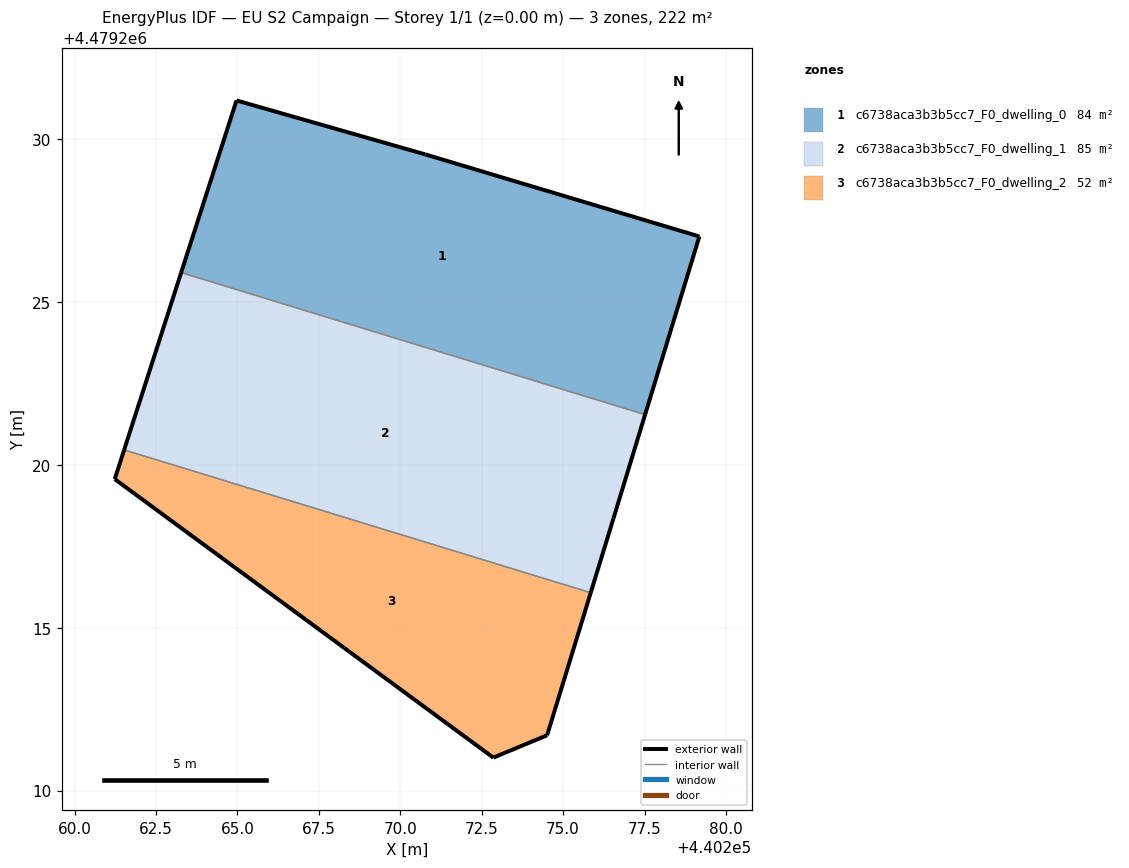
=== STOREY PLAN SPEC (per zone: floor XY polygon, exterior-wall plan segments, windows/doors) ===
zone 1: c6738aca3b3b5cc7_F0_dwelling_0  (84.0 m²)
  floor: (440279.18, 4479227.01) (440277.52, 4479221.54) (440263.27, 4479225.91) (440264.97, 4479231.19) (440270.77, 4479229.53)
  exterior wall: (440264.97, 4479231.19) – (440263.27, 4479225.91)  [5.6 m]
  exterior wall: (440277.52, 4479221.54) – (440279.18, 4479227.01)  [5.7 m]
  exterior wall: (440279.18, 4479227.01) – (440270.77, 4479229.53)  [8.8 m]
  exterior wall: (440270.77, 4479229.53) – (440264.97, 4479231.19)  [6.0 m]
  interior walls: 1
zone 2: c6738aca3b3b5cc7_F0_dwelling_1  (85.4 m²)
  floor: (440277.52, 4479221.54) (440276.55, 4479218.35) (440275.85, 4479216.08) (440261.52, 4479220.46) (440263.27, 4479225.91)
  exterior wall: (440263.27, 4479225.91) – (440261.52, 4479220.46)  [5.7 m]
  exterior wall: (440275.85, 4479216.08) – (440276.55, 4479218.35)  [2.4 m]
  exterior wall: (440276.55, 4479218.35) – (440277.52, 4479221.54)  [3.3 m]
  interior walls: 2
zone 3: c6738aca3b3b5cc7_F0_dwelling_2  (52.4 m²)
  floor: (440275.85, 4479216.08) (440274.51, 4479211.70) (440272.86, 4479211.01) (440268.28, 4479214.38) (440261.23, 4479219.56) (440261.52, 4479220.46)
  exterior wall: (440261.52, 4479220.46) – (440261.23, 4479219.56)  [0.9 m]
  exterior wall: (440261.23, 4479219.56) – (440268.28, 4479214.38)  [8.7 m]
  exterior wall: (440268.28, 4479214.38) – (440272.86, 4479211.01)  [5.7 m]
  exterior wall: (440272.86, 4479211.01) – (440274.51, 4479211.70)  [1.8 m]
  exterior wall: (440274.51, 4479211.70) – (440275.85, 4479216.08)  [4.6 m]
  interior walls: 1

=== DERIVED (storey summary) ===
Building: EU S2 Campaign
Storey: 1 of 1  (floor level z = 0.00 m)
Storey gross floor area: 221.9 m²
Zones on this storey: 3
  - c6738aca3b3b5cc7_F0_dwelling_0: floor 84.0 m²; exterior wall 26.1 m (78.2 m²); WWR 0.0%
  - c6738aca3b3b5cc7_F0_dwelling_1: floor 85.4 m²; exterior wall 11.4 m (34.3 m²); WWR 0.0%
  - c6738aca3b3b5cc7_F0_dwelling_2: floor 52.4 m²; exterior wall 21.7 m (65.2 m²); WWR 0.0%
Zone adjacency (shared interzone walls):
  - c6738aca3b3b5cc7_F0_dwelling_0 ↔ c6738aca3b3b5cc7_F0_dwelling_1
  - c6738aca3b3b5cc7_F0_dwelling_1 ↔ c6738aca3b3b5cc7_F0_dwelling_2